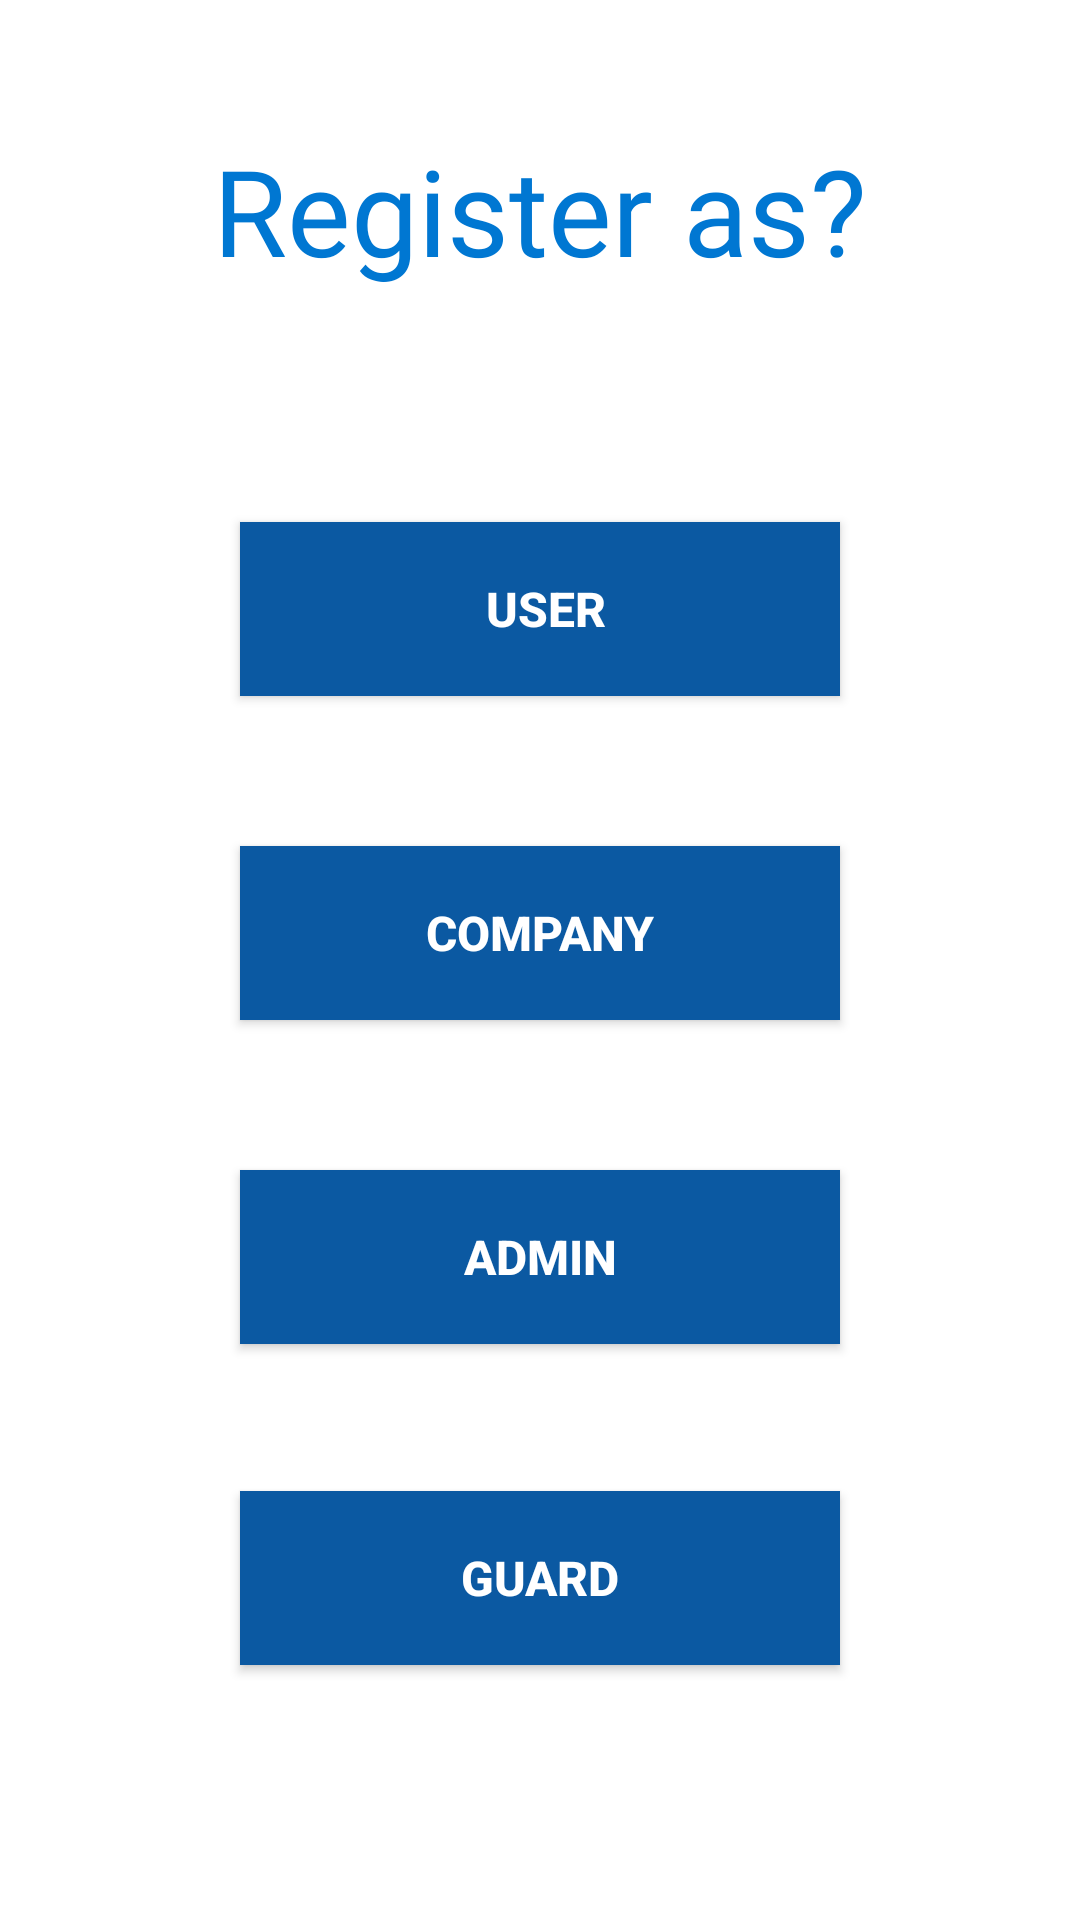

This screen was rendered from an Android layout file. Write that file and the resources it references.
<!-- AndroidManifest.xml: application theme AppTheme -->
<!-- res/layout/activity_users.xml -->
<?xml version="1.0" encoding="utf-8"?>
<RelativeLayout xmlns:android="http://schemas.android.com/apk/res/android"
    xmlns:app="http://schemas.android.com/apk/res-auto"
    xmlns:tools="http://schemas.android.com/tools"
    android:layout_width="match_parent"
    android:layout_height="match_parent"
    android:background="#fff"
    tools:context=".UsersActivity">

    <Button
        android:id="@+id/user"
        android:layout_width="200dp"
        android:layout_height="58dp"
        android:layout_below="@id/nameofcompany"
        android:layout_centerHorizontal="true"
        android:layout_marginLeft="50dp"
        android:layout_marginTop="54dp"
        android:background="#0B59A2"
        android:text=" User"
        android:textColor="#ffff"
        android:textSize="16sp"
        android:textStyle="bold" />

    <Button
        android:id="@+id/admin"
        android:layout_width="200dp"
        android:layout_height="58dp"
        android:layout_below="@id/company"
        android:layout_centerHorizontal="true"
        android:layout_marginLeft="50dp"
        android:layout_marginTop="50dp"
        android:background="#0B59A2"
        android:text="Admin"
        android:textColor="#ffff"
        android:textSize="16sp"
        android:textStyle="bold" />

    <Button
        android:id="@+id/registerguard"
        android:layout_width="200dp"
        android:layout_height="58dp"
        android:layout_below="@id/admin"
        android:layout_centerHorizontal="true"
        android:layout_marginLeft="50dp"
        android:layout_marginTop="49dp"
        android:background="#0B59A2"
        android:text="Guard"
        android:textColor="#fff"
        android:textSize="16dp"
        android:textStyle="bold" />

    <Button
        android:id="@+id/company"
        android:layout_width="200dp"
        android:layout_height="58dp"
        android:layout_below="@id/user"
        android:layout_centerHorizontal="true"
        android:layout_marginLeft="50dp"
        android:layout_marginTop="50dp"
        android:background="#0B59A2"
        android:text="Company"
        android:textColor="#ffff"
        android:textSize="16sp"
        android:textStyle="bold" />

    <TextView
        android:id="@+id/nameofcompany"
        android:layout_width="266dp"
        android:layout_height="100dp"
        android:layout_centerHorizontal="true"
        android:layout_marginLeft="70dp"
        android:layout_marginTop="20dp"
        android:fontFamily="@font/abril_fatface"
        android:gravity="center"
        android:text="Register as?"
        android:textColor="#0077D2"
        android:textSize="40sp"
        app:layout_constraintEnd_toEndOf="parent"
        app:layout_constraintStart_toStartOf="parent"
        tools:layout_editor_absoluteY="7dp" />


</RelativeLayout>
<!-- resources referenced by this layout -->
<resources>
  <style name="AppTheme" parent="Theme.AppCompat.Light.NoActionBar">
          
          <item name="colorPrimary">@color/colorPrimary</item>
          <item name="colorPrimaryDark">@color/colorPrimaryDark</item>
          <item name="colorAccent">@color/colorAccent</item>
  
      </style>
  <color name="colorPrimary">#0B59A2</color>
  <color name="colorPrimaryDark">#0B59A2</color>
  <color name="colorAccent">#0B59A2</color>
</resources>
